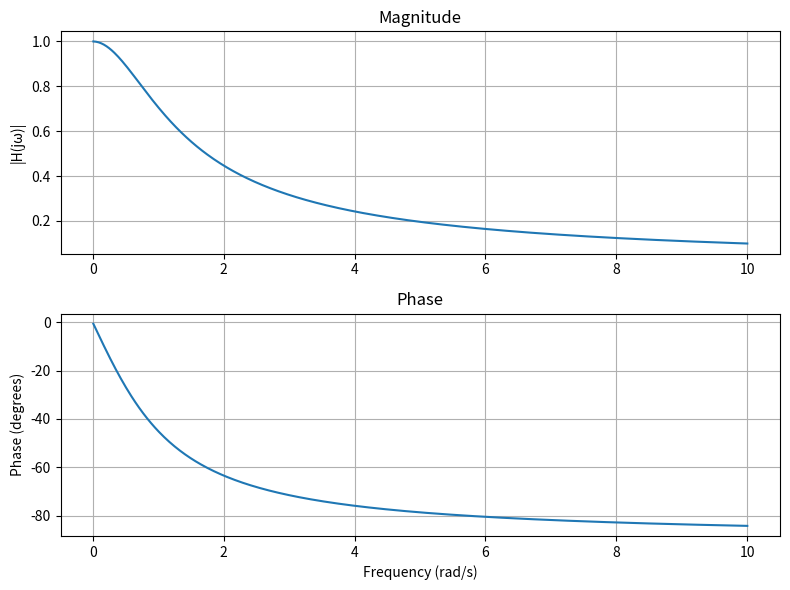

Write Python code to recreate this figure.
import numpy as np
import matplotlib.pyplot as plt

# 頻率範圍
w = np.linspace(0.01, 10, 500)
s = 1j * w

# 例：H(s) = 1 / (s + 1)
H = 1 / (s + 1)

# 計算幅值與相位
magnitude = np.abs(H)
phase = np.angle(H, deg=True)  # 以度為單位

# 畫圖
fig, ax = plt.subplots(2, 1, figsize=(8, 6))

ax[0].plot(w, magnitude)
ax[0].set_title('Magnitude')
ax[0].set_ylabel('|H(jω)|')
ax[0].grid(True)

ax[1].plot(w, phase)
ax[1].set_title('Phase')
ax[1].set_ylabel('Phase (degrees)')
ax[1].set_xlabel('Frequency (rad/s)')
ax[1].grid(True)

plt.tight_layout()
plt.show()